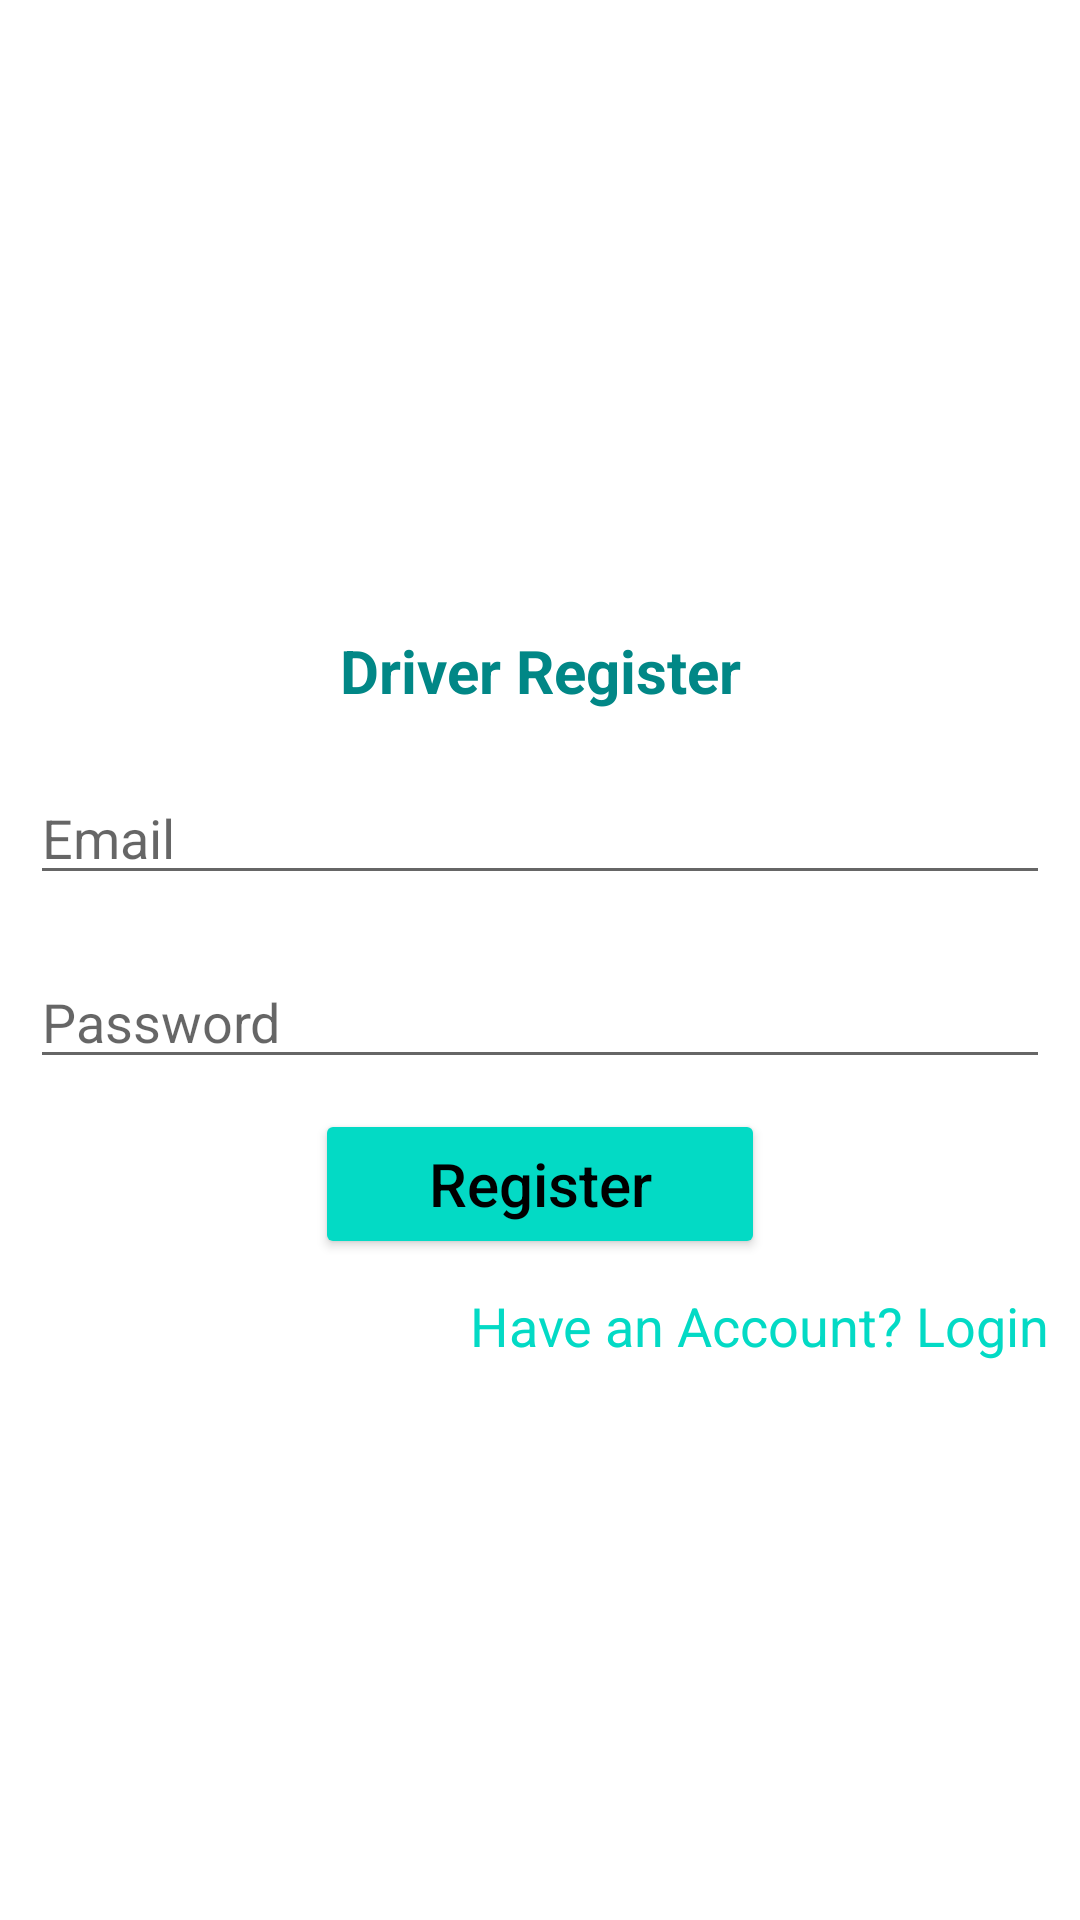

The Android layout XML behind this screen, and the referenced resources:
<!-- AndroidManifest.xml: application theme Theme.SafaRI -->
<!-- res/layout/activity_driver_register.xml -->
<?xml version="1.0" encoding="utf-8"?>
<RelativeLayout xmlns:android="http://schemas.android.com/apk/res/android"
    xmlns:app="http://schemas.android.com/apk/res-auto"
    xmlns:tools="http://schemas.android.com/tools"
    android:layout_width="match_parent"
    android:layout_height="match_parent"
    tools:context=".DriverRegisterActivity">

    <ImageView
        android:id="@+id/driver_register_img"
        android:layout_width="match_parent"
        android:layout_height="200dp"
        android:src="@drawable/splash"/>

    <TextView
        android:id="@+id/txt_driver_register"
        android:layout_width="match_parent"
        android:layout_height="wrap_content"
        android:layout_below="@+id/driver_register_img"
        android:text="Driver Register"
        android:textColor="@color/teal_700"
        android:gravity="center"
        android:textStyle="bold"
        android:layout_margin="10dp"
        android:textSize="20sp"/>

    <EditText
        android:id="@+id/driver_register_email"
        android:layout_width="match_parent"
        android:layout_height="wrap_content"
        android:layout_below="@+id/txt_driver_register"
        android:hint="Email"
        android:inputType="textEmailAddress"
        android:layout_margin="10dp"/>

    <EditText
        android:id="@+id/driver_register_password"
        android:layout_width="match_parent"
        android:layout_height="wrap_content"
        android:layout_below="@+id/driver_register_email"
        android:hint="Password"
        android:inputType="textPassword"
        android:layout_margin="10dp"/>

    <Button
        android:id="@+id/driver_register_btn"
        android:layout_width="150dp"
        android:layout_height="50dp"
        android:layout_below="@+id/driver_register_password"
        android:layout_centerHorizontal="true"
        android:backgroundTint="@color/teal_200"
        android:textColor="@color/black"
        android:layout_marginBottom="10dp"
        android:text="Register"
        android:textSize="20sp"
        android:textAllCaps="false"/>

    <TextView
        android:id="@+id/driver_login_link"
        android:layout_width="wrap_content"
        android:layout_height="wrap_content"
        android:layout_below="@+id/driver_register_btn"
        android:text="Have an Account? Login"
        android:textSize="18sp"
        android:layout_alignParentEnd="true"
        android:layout_marginRight="10dp"
        android:layout_marginBottom="5dp"
        android:textColor="@color/teal_200"/>


</RelativeLayout>
<!-- resources referenced by this layout -->
<resources>
  <color name="black">#FF000000</color>
  <color name="teal_200">#FF03DAC5</color>
  <color name="teal_700">#FF018786</color>
  <style name="Theme.SafaRI" parent="Theme.MaterialComponents.DayNight.NoActionBar">
          
          <item name="colorPrimary">@color/purple_500</item>
          <item name="colorPrimaryVariant">@color/purple_700</item>
          <item name="colorOnPrimary">@color/white</item>
          
          <item name="colorSecondary">@color/teal_200</item>
          <item name="colorSecondaryVariant">@color/teal_700</item>
          <item name="colorOnSecondary">@color/black</item>
          
          <item name="android:statusBarColor" tools:targetApi="l">?attr/colorPrimaryVariant</item>
          
      </style>
  <color name="purple_500">#FF12B6</color>
  <color name="purple_700">#C880FF</color>
  <color name="white">#FFFFFFFF</color>
</resources>
